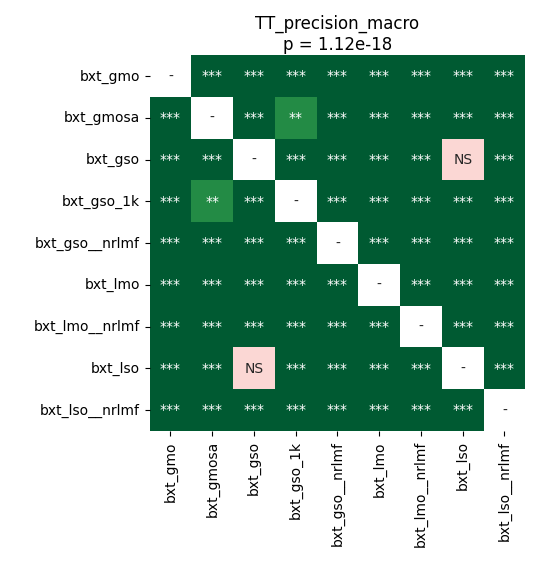

The table this chart was drawn from, first rows:
	bxt_gmo	bxt_gmosa	bxt_gso	bxt_gso_1k	bxt_gso__nrlmf	bxt_lmo	bxt_lmo__nrlmf	bxt_lso	bxt_lso__nrlmf
bxt_gmo	1.0	3.923688616071428e-05	3.923688616071428e-05	3.923688616071428e-05	3.923688616071428e-05	3.923688616071428e-05	3.923688616071428e-05	3.923688616071428e-05	3.923688616071428e-05
bxt_gmosa	3.923688616071428e-05	1.0	6.866455078125e-05	0.007847	3.923688616071428e-05	3.923688616071428e-05	3.923688616071428e-05	3.923688616071428e-05	3.923688616071428e-05
bxt_gso	3.923688616071428e-05	6.866455078125e-05	1.0	9.987571022727273e-05	3.923688616071428e-05	0.0001616	3.923688616071428e-05	0.4037	3.923688616071428e-05
bxt_gso_1k	3.923688616071428e-05	0.007847	9.987571022727273e-05	1.0	3.923688616071428e-05	3.923688616071428e-05	3.923688616071428e-05	6.866455078125e-05	3.923688616071428e-05
bxt_gso__nrlmf	3.923688616071428e-05	3.923688616071428e-05	3.923688616071428e-05	3.923688616071428e-05	1.0	3.923688616071428e-05	6.866455078125e-05	3.923688616071428e-05	6.866455078125e-05
bxt_lmo	3.923688616071428e-05	3.923688616071428e-05	0.0001616	3.923688616071428e-05	3.923688616071428e-05	1.0	3.923688616071428e-05	3.923688616071428e-05	3.923688616071428e-05
bxt_lmo__nrlmf	3.923688616071428e-05	3.923688616071428e-05	3.923688616071428e-05	3.923688616071428e-05	6.866455078125e-05	3.923688616071428e-05	1.0	3.923688616071428e-05	3.923688616071428e-05
bxt_lso	3.923688616071428e-05	3.923688616071428e-05	0.4037	6.866455078125e-05	3.923688616071428e-05	3.923688616071428e-05	3.923688616071428e-05	1.0	3.923688616071428e-05
bxt_lso__nrlmf	3.923688616071428e-05	3.923688616071428e-05	3.923688616071428e-05	3.923688616071428e-05	6.866455078125e-05	3.923688616071428e-05	3.923688616071428e-05	3.923688616071428e-05	1.0
